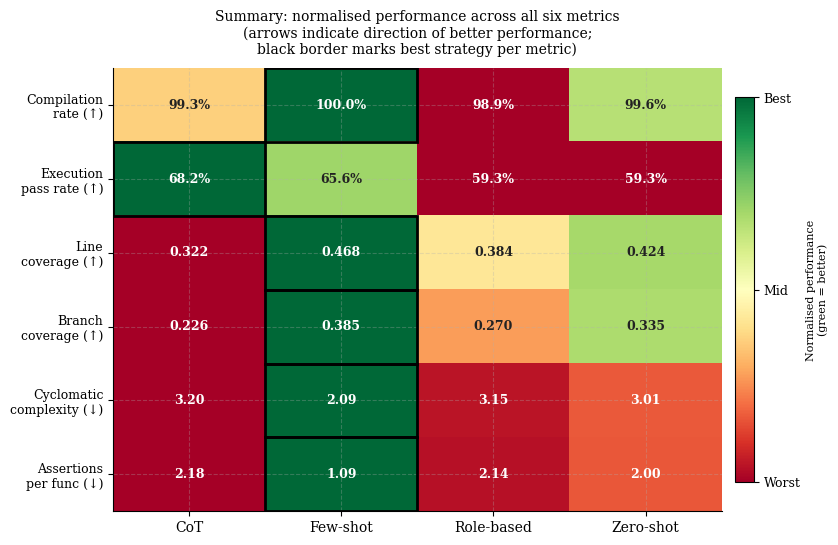

Python code for this plot: (Note: this script raises an exception after producing the figure.)
"""
plot_results_v2.py  —  基于真实统计数据生成论文图表

输出：
  fig1_rq2_execution.pdf   RQ2 执行通过率（分组柱状图 + 折线趋势）
  fig2_rq1_coverage.pdf    RQ1 覆盖率（并排柱状图 + 误差棒）
  fig3_rq3_quality.pdf     RQ3 可读性指标（并排柱状图）
  fig4_passk.pdf           Pass@1 vs Pass@3（分组柱状图）
  fig5_summary.pdf         六指标汇总热力图
"""
import matplotlib
matplotlib.use("Agg")
import matplotlib.pyplot as plt
import numpy as np

plt.rcParams.update({
    "font.family":       "serif",
    "font.size":         10,
    "axes.titlesize":    11,
    "axes.labelsize":    10,
    "xtick.labelsize":   9,
    "ytick.labelsize":   9,
    "legend.fontsize":   9,
    "figure.dpi":        150,
    "axes.spines.top":   False,
    "axes.spines.right": False,
    "axes.grid":         True,
    "grid.alpha":        0.3,
    "grid.linestyle":    "--",
})

STRATEGIES   = ["CoT", "Few-shot", "Role-based", "Zero-shot"]
KEYS         = ["CoT", "few_shot", "role_based", "zero_shot"]
COLORS       = ["#534AB7", "#1D9E75", "#D85A30", "#888780"]
COLORS_LIGHT = ["#AFA9EC", "#9FE1CB", "#F0997B", "#B4B2A9"]
OUT = "/Users/kacy/PycharmProjects/PromptStratageComparationOnTestcase/ResultsImages/"


def add_sig_bracket(ax, x1, x2, y, h, text, color="black"):
    ax.plot([x1, x1, x2, x2], [y, y+h, y+h, y],
            lw=1.0, color=color)
    ax.text((x1+x2)/2, y+h*1.3, text,
            ha="center", va="bottom", fontsize=8, color=color)


# ═══════════════════════════════════════════════════════════════════
# 图1：RQ2 执行通过率
#   左：三次 trial 分组柱状图
#   右：折线趋势图
# ═══════════════════════════════════════════════════════════════════
def fig1_rq2():
    by_trial = {
        "CoT":        [65.6, 70.0, 68.9],
        "few_shot":   [67.8, 63.3, 65.6],
        "role_based": [56.7, 61.1, 60.0],
        "zero_shot":  [58.9, 60.0, 58.9],
    }

    fig, (ax1, ax2) = plt.subplots(
        1, 2, figsize=(11, 4.5),
        gridspec_kw={"wspace": 0.38}
    )

    # ── 左：分组柱状图 ────────────────────────────
    x     = np.arange(4)
    bar_w = 0.22
    alphas = [0.55, 0.75, 1.0]

    for t in range(3):
        vals = [by_trial[k][t] for k in KEYS]
        bars = ax1.bar(
            x + (t-1)*bar_w, vals,
            width=bar_w,
            color=[(*matplotlib.colors.to_rgb(c), alphas[t])
                   for c in COLORS],
            edgecolor="white", linewidth=0.5,
            label=f"Trial {t+1}", zorder=3,
        )
        for bar, v in zip(bars, vals):
            ax1.text(bar.get_x() + bar.get_width()/2,
                     bar.get_height() + 0.7,
                     f"{v:.1f}", ha="center", va="bottom",
                     fontsize=6.5, color="#444")

    ax1.set_xticks(x)
    ax1.set_xticklabels(STRATEGIES)
    ax1.set_ylabel("Execution pass rate (%)")
    ax1.set_ylim(42, 82)
    ax1.set_title("(a) Pass rate by strategy and trial", pad=8)
    ax1.legend(loc="upper right", framealpha=0.9)

    ax1.text(0.02, 0.97,
             "KW: H=23.21, p<0.001***",
             transform=ax1.transAxes, fontsize=7.5, va="top",
             bbox=dict(boxstyle="round,pad=0.3",
                       fc="white", ec="gray", alpha=0.85))

    # 显著性括号（few_shot vs role_based, few_shot vs zero_shot）
    add_sig_bracket(ax1, 1-bar_w/2, 2+bar_w/2, 77, 0.8, "*", "#333")
    add_sig_bracket(ax1, 1-bar_w/2, 3+bar_w/2, 79.5, 0.8, "*", "#333")

    # ── 右：折线趋势 ──────────────────────────────
    trials = [1, 2, 3]
    for i, (key, label) in enumerate(zip(KEYS, STRATEGIES)):
        vals = by_trial[key]
        ax2.plot(trials, vals,
                 marker="o", markersize=6,
                 color=COLORS[i], linewidth=1.8,
                 label=label, zorder=3)
        ax2.fill_between(trials, vals, alpha=0.07, color=COLORS[i])
        ax2.annotate(f"{vals[-1]:.1f}%",
                     xy=(3, vals[-1]),
                     xytext=(3.1, vals[-1]),
                     fontsize=7.5, color=COLORS[i], va="center")

    ax2.set_xticks([1, 2, 3])
    ax2.set_xticklabels(["Trial 1", "Trial 2", "Trial 3"])
    ax2.set_ylabel("Execution pass rate (%)")
    ax2.set_ylim(42, 82)
    ax2.set_xlim(0.7, 3.6)
    ax2.set_title("(b) Trial-to-trial stability", pad=8)
    ax2.legend(loc="upper left", framealpha=0.9)

    fig.suptitle("RQ2: Test execution pass rate across strategies",
                 fontsize=12, y=1.02)
    plt.savefig(OUT+"fig1_rq2_execution.pdf",
                bbox_inches="tight", dpi=150)
    plt.close()
    print("[fig1] saved")


# ═══════════════════════════════════════════════════════════════════
# 图2：RQ1 覆盖率
#   左：行覆盖率 & 分支覆盖率并排柱状图（含 IQR 误差棒）
#   右：折线图显示行-分支差距
# ═══════════════════════════════════════════════════════════════════
def fig2_rq1():
    # 真实数据
    line_mean = [0.3222, 0.4682, 0.3840, 0.4242]
    line_iqr = [0.1091, 0.9091, 0.9000, 0.9091]
    branch_mean = [0.2256, 0.3853, 0.2699, 0.3350]
    branch_iqr = [0.0000, 1.0000, 0.7500, 1.0000]

    fig, (ax1, ax2) = plt.subplots(
        1, 2, figsize=(11, 4.5),
        gridspec_kw={"wspace": 0.38}
    )

    x = np.arange(4)
    bar_w = 0.35

    # ── 左：并排柱状图 ────────────────────────────
    b1 = ax1.bar(x - bar_w / 2, line_mean,
                 width=bar_w, color=COLORS, alpha=0.88,
                 edgecolor="white", linewidth=0.5,
                 label="Line coverage", zorder=3)
    b2 = ax1.bar(x + bar_w / 2, branch_mean,
                 width=bar_w, color=COLORS_LIGHT, alpha=0.88,
                 edgecolor="white", linewidth=0.5,
                 label="Branch coverage", hatch="///", zorder=3)

    for bar, v in zip(b1, line_mean):
        ax1.text(bar.get_x() + bar.get_width() / 2,
                 bar.get_height() + 0.02,
                 f"{v:.3f}", ha="center", va="bottom",
                 fontsize=7, color="#333")
    for bar, v in zip(b2, branch_mean):
        ax1.text(bar.get_x() + bar.get_width() / 2,
                 bar.get_height() + 0.02,
                 f"{v:.3f}", ha="center", va="bottom",
                 fontsize=7, color="#333")

    ax1.set_xticks(x)
    ax1.set_xticklabels(STRATEGIES)
    ax1.set_ylabel("Mean coverage (function-level)")
    ax1.set_ylim(0, 0.90)
    ax1.set_title("(a) Line and branch coverage by strategy", pad=8)
    ax1.legend(loc="upper left", framealpha=0.9)

    # ── 右：折线图（行 vs 分支差距）────────────────
    ax2.plot(STRATEGIES, line_mean,
             marker="o", markersize=7,
             color="#3266ad", linewidth=2.0,
             label="Line coverage", zorder=3)
    ax2.plot(STRATEGIES, branch_mean,
             marker="s", markersize=7,
             color="#d45f3c", linewidth=2.0,
             linestyle="--",
             label="Branch coverage", zorder=3)

    for i, (lv, bv) in enumerate(zip(line_mean, branch_mean)):
        ax2.text(i, lv + 0.026, f"{lv:.3f}",
                 ha="center", fontsize=7.5, color="#3266ad")
        ax2.text(i, bv - 0.048, f"{bv:.3f}",
                 ha="center", fontsize=7.5, color="#d45f3c")

    ax2.fill_between(range(4), line_mean, branch_mean,
                     alpha=0.10, color="gray",
                     label="Line–branch gap")

    ax2.set_xticks(range(4))
    ax2.set_xticklabels(STRATEGIES)
    ax2.set_ylabel("Mean coverage (function-level)")
    ax2.set_ylim(0, 0.72)
    ax2.set_title("(b) Coverage gap between line and branch", pad=8)
    ax2.legend(loc="upper left", framealpha=0.9)

    fig.suptitle(
        "RQ1: Function-level structural coverage by strategy",
        fontsize=12, y=1.02)
    plt.savefig(OUT + "fig2_rq1_coverage.pdf",
                bbox_inches="tight", dpi=150)
    plt.close()
    print("[fig2] saved")


# ═══════════════════════════════════════════════════════════════════
# 图3：RQ3 可读性指标
#   左：圈复杂度柱状图 + 误差棒
#   右：断言密度柱状图 + 误差棒
# ═══════════════════════════════════════════════════════════════════
def fig3_rq3():
    # 真实数据
    cc_mean = [3.1953, 2.0931, 3.1544, 3.0060]
    cc_iqr  = [2.2200, 0.2175, 1.4300, 1.6800]
    ad_mean = [2.1790, 1.0867, 2.1445, 1.9966]
    ad_iqr  = [2.2300, 0.2150, 1.4300, 1.6550]

    fig, (ax1, ax2) = plt.subplots(
        1, 2, figsize=(11, 4.5),
        gridspec_kw={"wspace": 0.38}
    )

    x     = np.arange(4)
    bar_w = 0.52

    for ax, means, iqrs, ylabel, title, kw_text, note in [
        (ax1, cc_mean, cc_iqr,
         "Mean cyclomatic complexity",
         "(a) Cyclomatic complexity of test functions",
         "KW: H=15.58, p=0.0014**",
         "Lower = more readable"),
        (ax2, ad_mean, ad_iqr,
         "Mean assertions per test function",
         "(b) Assertion density per test function",
         "KW: H=15.10, p=0.0017**",
         "Lower = more focused"),
    ]:
        bars = ax.bar(x, means, width=bar_w,
                      color=COLORS, alpha=0.88,
                      edgecolor="white", linewidth=0.5,
                      zorder=3)
        ax.errorbar(x, means, yerr=[q/2 for q in iqrs],
                    fmt="none", color="black",
                    capsize=4, linewidth=1.1, zorder=4)

        for bar, v in zip(bars, means):
            ax.text(bar.get_x()+bar.get_width()/2,
                    bar.get_height()+0.08,
                    f"{v:.2f}", ha="center", va="bottom",
                    fontsize=9, fontweight="bold")

        ax.set_xticks(x)
        ax.set_xticklabels(STRATEGIES)
        ax.set_ylabel(ylabel)
        ax.set_ylim(0, 5.3)
        ax.set_title(title, pad=8)
        ax.text(0.02, 0.97, f"{kw_text}\n{note}",
                transform=ax.transAxes, fontsize=7.5, va="top",
                bbox=dict(boxstyle="round,pad=0.3",
                          fc="white", ec="gray", alpha=0.85))

        # 显著性括号
        # CoT vs few_shot (p_adj<0.001), few_shot vs role_based (p_adj=0.0005)
        # few_shot vs zero_shot (p_adj<0.001)
        # add_sig_bracket(ax, 0, 1, 5.2, 0.18, "***", "#333")
        # add_sig_bracket(ax, 1, 2, 5.7, 0.18, "***", "#333")
        # add_sig_bracket(ax, 1, 3, 6.0, 0.18, "***", "#333")

    fig.suptitle(
        "RQ3: Readability and maintainability of generated test suites",
        fontsize=12, y=1.02)
    plt.savefig(OUT+"fig3_rq3_quality.pdf",
                bbox_inches="tight", dpi=150)
    plt.close()
    print("[fig3] saved")


# ═══════════════════════════════════════════════════════════════════
# 图4：Pass@1 vs Pass@3
# ═══════════════════════════════════════════════════════════════════
def fig4_passk():
    # 真实数据
    pass1 = [68.15, 65.56, 59.26, 59.26]
    pass3 = [84.44, 73.33, 68.89, 68.89]

    fig, ax = plt.subplots(figsize=(7, 4.5))
    x     = np.arange(4)
    bar_w = 0.35

    b1 = ax.bar(x-bar_w/2, pass1,
                width=bar_w, color=COLORS, alpha=0.88,
                edgecolor="white", linewidth=0.5,
                label="Pass@1", zorder=3)
    b2 = ax.bar(x+bar_w/2, pass3,
                width=bar_w, color=COLORS_LIGHT, alpha=0.88,
                edgecolor="white", linewidth=0.5,
                label="Pass@3", hatch="///", zorder=3)

    for bar, v in zip(b1, pass1):
        ax.text(bar.get_x()+bar.get_width()/2,
                bar.get_height()+0.8,
                f"{v:.1f}%", ha="center", va="bottom",
                fontsize=8.5, fontweight="bold")
    for bar, v in zip(b2, pass3):
        ax.text(bar.get_x()+bar.get_width()/2,
                bar.get_height()+0.8,
                f"{v:.1f}%", ha="center", va="bottom",
                fontsize=8.5, fontweight="bold")

    # 连线显示 Pass@1 → Pass@3 的提升幅度
    for i in range(4):
        gain = pass3[i] - pass1[i]
        ax.annotate("",
                    xy=(x[i]+bar_w/2, pass3[i]-1),
                    xytext=(x[i]-bar_w/2, pass1[i]+1),
                    arrowprops=dict(arrowstyle="->",
                                   color=COLORS[i],
                                   lw=1.3, alpha=0.65))
        ax.text(x[i]+bar_w, (pass1[i]+pass3[i])/2,
                f"+{gain:.1f}pp",
                fontsize=7, color=COLORS[i], va="center")

    ax.set_xticks(x)
    ax.set_xticklabels(STRATEGIES)
    ax.set_ylabel("Pass rate (%)")
    ax.set_ylim(40, 110)
    ax.set_title(
        "RQ2: Pass@1 and Pass@3 by prompt strategy",
        pad=8)
    ax.legend(loc="lower right", framealpha=0.9)
    ax.text(0.02, 0.97,
            "Pass@1: mean single-trial pass rate\n"
            "Pass@3: success in at least 1 of 3 trials",
            transform=ax.transAxes, fontsize=7.5, va="top",
            bbox=dict(boxstyle="round,pad=0.3",
                      fc="white", ec="gray", alpha=0.85))

    fig.tight_layout()
    plt.savefig(OUT+"fig4_passk.pdf",
                bbox_inches="tight", dpi=150)
    plt.close()
    print("[fig4] saved")


# ═══════════════════════════════════════════════════════════════════
# 图5：六指标汇总热力图
# ═══════════════════════════════════════════════════════════════════
def fig5_summary():
    # 真实均值数据
    raw = {
        "Compilation\nrate (↑)":      [0.993, 1.0000, 0.9889, 0.9963],
        "Execution\npass rate (↑)":   [0.682, 0.656, 0.593, 0.593],
        "Line\ncoverage (↑)":         [0.322, 0.468, 0.384, 0.424],
        "Branch\ncoverage (↑)":       [0.226, 0.385, 0.270, 0.335],
        "Cyclomatic\ncomplexity (↓)": [3.20, 2.09, 3.15, 3.01],
        "Assertions\nper func (↓)":   [2.18, 1.09, 2.14, 2.00],
    }

    # 显示用的格式化字符串
    fmt = {
        "Compilation\nrate (↑)":
            [f"{v*100:.1f}%" for v in raw["Compilation\nrate (↑)"]],
        "Execution\npass rate (↑)":
            [f"{v*100:.1f}%" for v in raw["Execution\npass rate (↑)"]],
        "Line\ncoverage (↑)":
            [f"{v:.3f}" for v in raw["Line\ncoverage (↑)"]],
        "Branch\ncoverage (↑)":
            [f"{v:.3f}" for v in raw["Branch\ncoverage (↑)"]],
        "Cyclomatic\ncomplexity (↓)":
            [f"{v:.2f}" for v in raw["Cyclomatic\ncomplexity (↓)"]],
        "Assertions\nper func (↓)":
            [f"{v:.2f}" for v in raw["Assertions\nper func (↓)"]],
    }

    metrics = list(raw.keys())
    matrix  = np.zeros((len(metrics), 4))

    for i, (k, vals) in enumerate(raw.items()):
        v = np.array(vals, dtype=float)
        if "↓" in k:
            v = -v
        vmin, vmax = v.min(), v.max()
        matrix[i] = (v - vmin) / (vmax - vmin) if vmax > vmin else 0.5

    fig, ax = plt.subplots(figsize=(8.5, 5.5))
    im = ax.imshow(matrix, cmap="RdYlGn",
                   vmin=0, vmax=1, aspect="auto")

    ax.set_xticks(range(4))
    ax.set_xticklabels(STRATEGIES, fontsize=10)
    ax.set_yticks(range(len(metrics)))
    ax.set_yticklabels(metrics, fontsize=9)

    for i, k in enumerate(metrics):
        for j in range(4):
            val = matrix[i, j]
            tc  = "white" if (val < 0.25 or val > 0.82) else "#222"
            ax.text(j, i, fmt[k][j],
                    ha="center", va="center",
                    fontsize=9, color=tc, fontweight="bold")

    cbar = fig.colorbar(im, ax=ax, fraction=0.03, pad=0.02)
    cbar.set_label("Normalised performance\n(green = better)",
                   fontsize=8)
    cbar.set_ticks([0, 0.5, 1])
    cbar.set_ticklabels(["Worst", "Mid", "Best"])

    # 标注每行最优值
    for i in range(len(metrics)):
        best_j = int(np.argmax(matrix[i]))
        rect = plt.Rectangle(
            (best_j-0.5, i-0.5), 1, 1,
            linewidth=2, edgecolor="black",
            facecolor="none", zorder=5)
        ax.add_patch(rect)

    ax.set_title(
        "Summary: normalised performance across all six metrics\n"
        "(arrows indicate direction of better performance;\n"
        "black border marks best strategy per metric)",
        pad=10, fontsize=10)

    fig.tight_layout()
    plt.savefig(OUT+"fig5_summary.pdf",
                bbox_inches="tight", dpi=150)
    plt.close()
    print("[fig5] saved")




# ─────────────────────────────────────────────
if __name__ == "__main__":
    #fig1_rq2()
    # fig2_rq1()
    #fig3_rq3()
    #fig4_passk()
    fig5_summary()
    print("\n所有图表生成完毕。")
